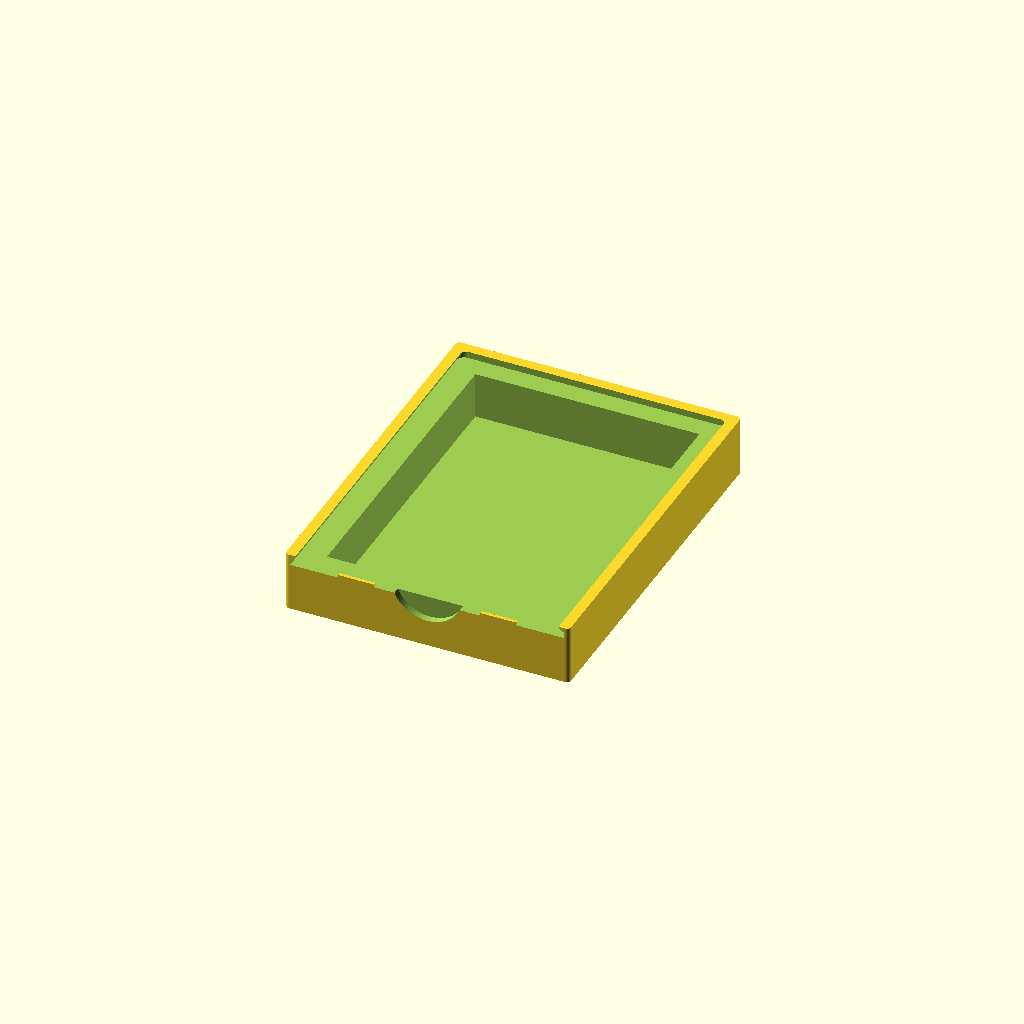
Cell 1: rendered with the file's own defaults.
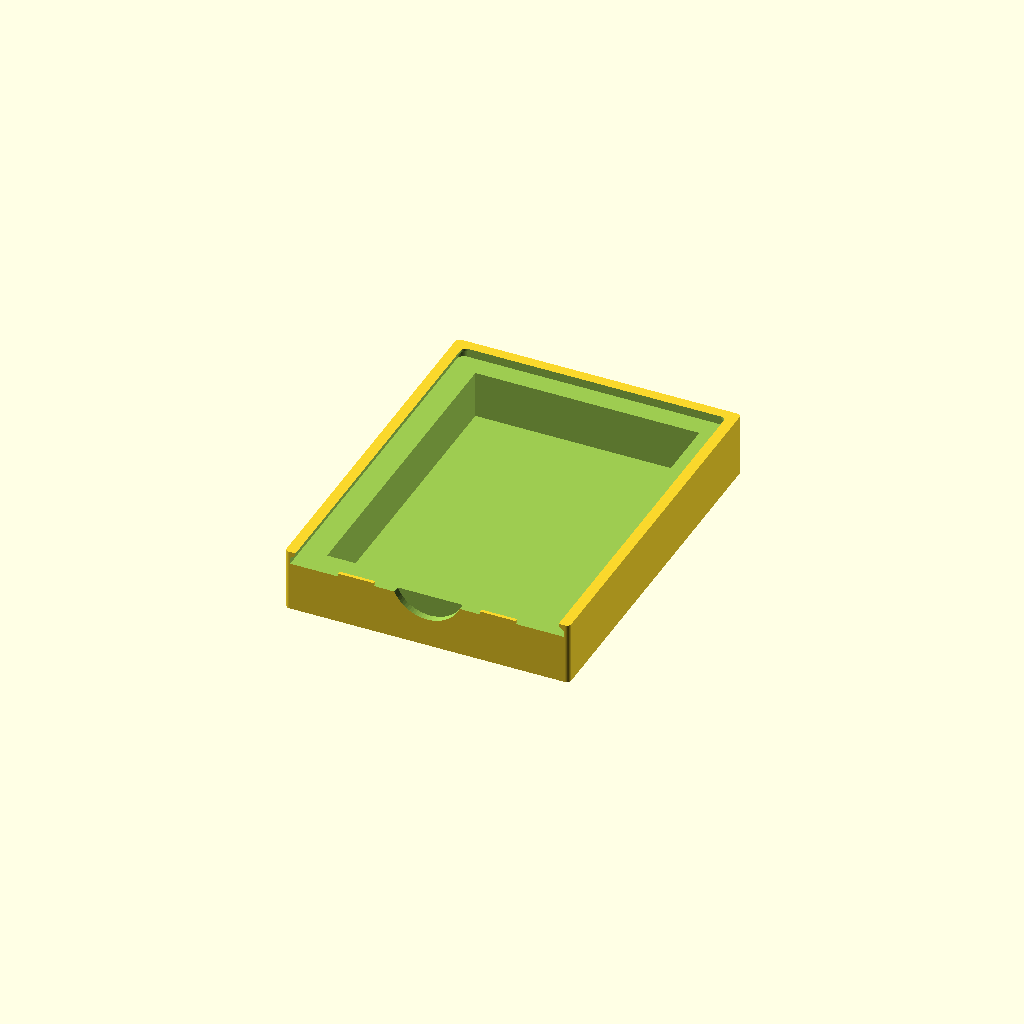
Cell 2 — LAYER_HEIGHT set to 0.36, the other parameters unchanged.
One fixed orthographic camera (rotation 55°, 0°, 25°; colour scheme Cornfield) for every cell.
The OpenSCAD source (inputs/thingiverse/files/thing-3269527/files/KeyForge-Box.scad):
// preview[view:south west, tilt:top diagonal]

/* [Layer Parameters] */
FIRST_LAYER_HEIGHT = 0.27;
LAYER_HEIGHT = 0.18;

function roundToLayers(h) = ceil(h / LAYER_HEIGHT) * LAYER_HEIGHT;

// Thickness in layers of the back of the box
BOTTOM_LAYERS = 2; // [1:10]
BOTTOM_THICKNESS = FIRST_LAYER_HEIGHT + LAYER_HEIGHT * (BOTTOM_LAYERS - 1);

// Number of layers above the top loader bevel
TOP_LAYERS = 2; // [1:10]
TOP_THICKNESS = TOP_LAYERS * LAYER_HEIGHT;

// Thickness around the sides of the top loader in millimeters
SIDE_WALL_THICKNESS = 1.5;

/* [Deck] */

// Sleeves
// DECK_WIDTH = 67.5;
// DECK_HEIGHT = 92;
// DECK_THICKNESS = roundToLayers(23);

// Width of the deck in mm
DECK_WIDTH = 63; // [63:0.5:70]

// Height of the deck in mm
DECK_HEIGHT = 89.5; // [89.5:0.5:95]

// How tall 36 card are in mm
DECK_TARGET_THICKNESS = 13; // [13:0.5:26]
DECK_THICKNESS = roundToLayers(DECK_TARGET_THICKNESS);

/* [Top Loader] */

TOP_LOADER_TARGET_THICKNESS = 1.6;
TOP_LOADER_THICKNESS = roundToLayers(TOP_LOADER_TARGET_THICKNESS);
TOP_LOADER_WIDTH = 77;
TOP_LOADER_HEIGHT = 101;
TOP_LOADER_CORNER_RADIUS = 2;

/* [Text] */
SIDE_TEXT = "#keyforge";
SIDE_TEXT_THICKNESS = 0.45;
SIDE_TEXT_FONT = "Georgia";
SIDE_TEXT_SIZE = 8;


/* [Hidden] */
$fa=5; 
$fs=0.05;

LIP_WALL_THICKNESS = 3;

INNER_LIP_ANGLE = 55;
INNER_LIP_THICKNESS = roundToLayers(
  tan(90 - INNER_LIP_ANGLE) * (LIP_WALL_THICKNESS - SIDE_WALL_THICKNESS)
);

TOP_LOADER_BRACE_WIDTH = 10;
TOP_LOADER_BRACE_HEIGHT = 0.96;
TOP_LOADER_BRACE_THICKNESS = TOP_LOADER_THICKNESS / 2;
TOP_LOADER_BRACE_OFFSET = 15;

THUMB_HOLE_THICKNESS = 2;
THUMB_HOLE_RADIUS = 10;
THUMB_HOLE_OFFSET = 4;

OUTER_WIDTH = TOP_LOADER_WIDTH + 2 * SIDE_WALL_THICKNESS;
OUTER_HEIGHT = TOP_LOADER_HEIGHT + 2 * SIDE_WALL_THICKNESS;
OUTER_THICKNESS =
  BOTTOM_THICKNESS +
  DECK_THICKNESS +
  TOP_LOADER_THICKNESS +
  INNER_LIP_THICKNESS +
  TOP_THICKNESS;

HOLE_WIDTH = OUTER_WIDTH - 2 * LIP_WALL_THICKNESS;
HOLE_HEIGHT = OUTER_HEIGHT - 2 * LIP_WALL_THICKNESS;
HOLE_CORNER_RADIUS = 1.5;
SLIDE_EXTENSION = 20;

OUTER_CORNER_RADIUS = 1.2;

// Set to true to have the key logo on the inside back. Thingiverse customizer
// doesn't support importing DXF files.
DECAL = false;
DECAL_HEIGHT = roundToLayers(0.3);
DECAL_OFFSET_H = -28;
DECAL_OFFSET_V = -20;

CORNERS = [[1, 1], [-1, 1], [-1, -1], [1, -1]];

module outer_case() {
  w_offset = OUTER_WIDTH / 2 - OUTER_CORNER_RADIUS;
  h_offset = OUTER_HEIGHT / 2 - OUTER_CORNER_RADIUS;

  linear_extrude(OUTER_THICKNESS) {
    hull() {
      for (c = CORNERS) {
        translate([c[0] * w_offset, c[1] * h_offset]) {
          circle(r = OUTER_CORNER_RADIUS);
        }
      }
    }
  }
}

module deck_cavity() {
  translate([-DECK_WIDTH / 2, -DECK_HEIGHT / 2]) {
    cube([DECK_WIDTH, DECK_HEIGHT, 1000]);
  }
}

module hole_2d() {
  translate([-HOLE_WIDTH / 2, HOLE_HEIGHT / 2]) {
    translate([HOLE_CORNER_RADIUS, -HOLE_CORNER_RADIUS]) {
      circle(r=HOLE_CORNER_RADIUS);
    }

    translate([HOLE_WIDTH - HOLE_CORNER_RADIUS, -HOLE_CORNER_RADIUS]) {
      circle(r=HOLE_CORNER_RADIUS);
    }

    translate([0, -TOP_LOADER_HEIGHT - SLIDE_EXTENSION + 1]) {
      square([
        HOLE_WIDTH,
        1]);
    }
  }
}

module top_loader() {
  union() {
    hull() {
      translate([
          -TOP_LOADER_WIDTH / 2,
          -TOP_LOADER_HEIGHT / 2]) {
        translate([TOP_LOADER_CORNER_RADIUS, TOP_LOADER_HEIGHT - TOP_LOADER_CORNER_RADIUS]) {
          cylinder(r=TOP_LOADER_CORNER_RADIUS, h=TOP_LOADER_THICKNESS);
        }

        translate([TOP_LOADER_WIDTH - TOP_LOADER_CORNER_RADIUS, TOP_LOADER_HEIGHT - TOP_LOADER_CORNER_RADIUS, 0]) {
          cylinder(r=TOP_LOADER_CORNER_RADIUS, h=TOP_LOADER_THICKNESS);
        }

        translate([0, -SLIDE_EXTENSION]) {
          cube([
            TOP_LOADER_WIDTH,
            100,
            TOP_LOADER_THICKNESS]);
        }
      }

      translate([0, 0, TOP_LOADER_THICKNESS]) {
        linear_extrude(INNER_LIP_THICKNESS) {
          hole_2d();
        }

      }
    }

    translate([0, 0, INNER_LIP_THICKNESS]) {
      linear_extrude(4) {
        hull() {
          hole_2d();
        }
      }
    }
  }
}

module key() {
  linear_extrude(height = DECAL_HEIGHT, convexity = 20) {
    translate([DECAL_OFFSET_H, DECAL_OFFSET_V]) {
      scale(0.25) {
        import(file = "vector keyforge key.dxf");
      }
    }
  }
}

union() {
  difference() {
    outer_case();

    translate([0, 0, BOTTOM_THICKNESS]) {
      deck_cavity();
      
      translate([0, 0, DECK_THICKNESS]) {
        top_loader();
      }
    }

    translate([0, -OUTER_HEIGHT / 2 + THUMB_HOLE_THICKNESS, BOTTOM_THICKNESS + DECK_THICKNESS + THUMB_HOLE_OFFSET]) {
      rotate([90, 0, 0]) {
        cylinder(r=THUMB_HOLE_RADIUS, h=THUMB_HOLE_THICKNESS * 2);
      }
    }
  }

  if (DECAL) {
    translate([0, 0, BOTTOM_THICKNESS]) {
      key();
    }
  }

  translate([-TOP_LOADER_BRACE_WIDTH / 2, -OUTER_HEIGHT / 2, BOTTOM_THICKNESS + DECK_THICKNESS]) {
    translate([-TOP_LOADER_BRACE_OFFSET - TOP_LOADER_BRACE_WIDTH / 2, 0]) {
      cube([
        TOP_LOADER_BRACE_WIDTH,
        TOP_LOADER_BRACE_HEIGHT,
        TOP_LOADER_BRACE_THICKNESS]);
    }

    translate([TOP_LOADER_BRACE_OFFSET + TOP_LOADER_BRACE_WIDTH / 2, 0]) {
      cube([
        TOP_LOADER_BRACE_WIDTH,
        TOP_LOADER_BRACE_HEIGHT,
        TOP_LOADER_BRACE_THICKNESS]);
    }
  }

  translate([-OUTER_WIDTH / 2 + SIDE_TEXT_THICKNESS / 2, 0, OUTER_THICKNESS * .45]) {
    rotate([90, 0, -90]) {
      linear_extrude(SIDE_TEXT_THICKNESS * 2) {
        text(SIDE_TEXT, font=SIDE_TEXT_FONT, size=SIDE_TEXT_SIZE, halign="center", valign="center");
      }
    }
  }
}
Customizer parameters (derived from the source; name, type, default, range or options):
FIRST_LAYER_HEIGHT: number, default 0.27
LAYER_HEIGHT: number, default 0.18
